Run: headless pygame with SDL's dummy video driver; simulated clock (each Clock.tick advances the game by its frame time, no real sleeping); random seed 0; keys injected as events and as key.get_pressed() state; no mouse input.
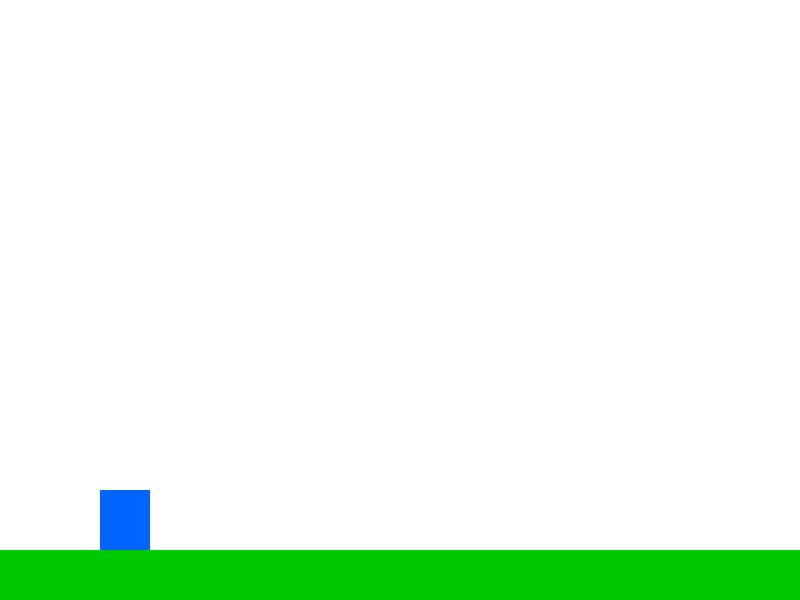
Frame 1 of 4 · flips 1–60 · no input
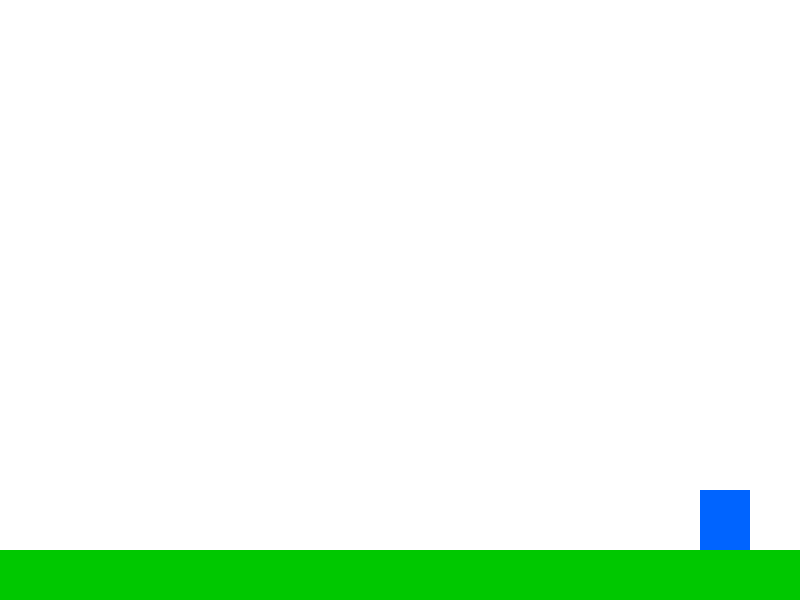
Frame 2 of 4 · flips 61–180 · tapped SPACE, RETURN · held RIGHT (→), D
Frame 3 of 4 · flips 181–300 · held DOWN (↓), S · screen unchanged from frame 2, image omitted
Frame 4 of 4 · flips 301–420 · held LEFT (←), A, UP (↑), W · screen same as frame 1, image omitted

The pygame program that drew these frames:

import pygame
import sys


pygame.init()

# Screen settings
WIDTH, HEIGHT = 800, 600
screen = pygame.display.set_mode((WIDTH, HEIGHT))
pygame.display.set_caption("Jump 'n' Run Start")

# Clock for FPS
clock = pygame.time.Clock()
FPS = 60

# Colors
WHITE = (255, 255, 255)
BLUE = (0, 100, 255)
GREEN = (0, 200, 0)

# Player settings
player_width = 50
player_height = 60
player_x = 100
player_y = HEIGHT - player_height - 50
player_vel_x = 0
player_vel_y = 0
move_speed = 5
jump_power = 15
gravity = 1
on_ground = False

# Ground
ground_rect = pygame.Rect(0, HEIGHT - 50, WIDTH, 50)

# Player rectangle
player_rect = pygame.Rect(player_x, player_y, player_width, player_height)

# Game loop
running = True
while running:
    clock.tick(FPS)
    screen.fill(WHITE)

    # Event handling
    for event in pygame.event.get():
        if event.type == pygame.QUIT:
            running = False

    # Input
    keys = pygame.key.get_pressed()
    player_vel_x = 0
    if keys[pygame.K_a]:
        player_vel_x = -move_speed
    if keys[pygame.K_d]:
        player_vel_x = move_speed
    if keys[pygame.K_SPACE] and on_ground:
        player_vel_y = -jump_power
        on_ground = False

    # Apply gravity
    player_vel_y += gravity

    # Move player
    player_rect.x += player_vel_x
    player_rect.y += player_vel_y

    # Collision with ground
    if player_rect.colliderect(ground_rect):
        player_rect.bottom = ground_rect.top
        player_vel_y = 0
        on_ground = True
    else:
        on_ground = False

    # Draw ground and player
    pygame.draw.rect(screen, GREEN, ground_rect)
    pygame.draw.rect(screen, BLUE, player_rect)

    # Update display
    pygame.display.flip()

pygame.quit()
sys.exit()
